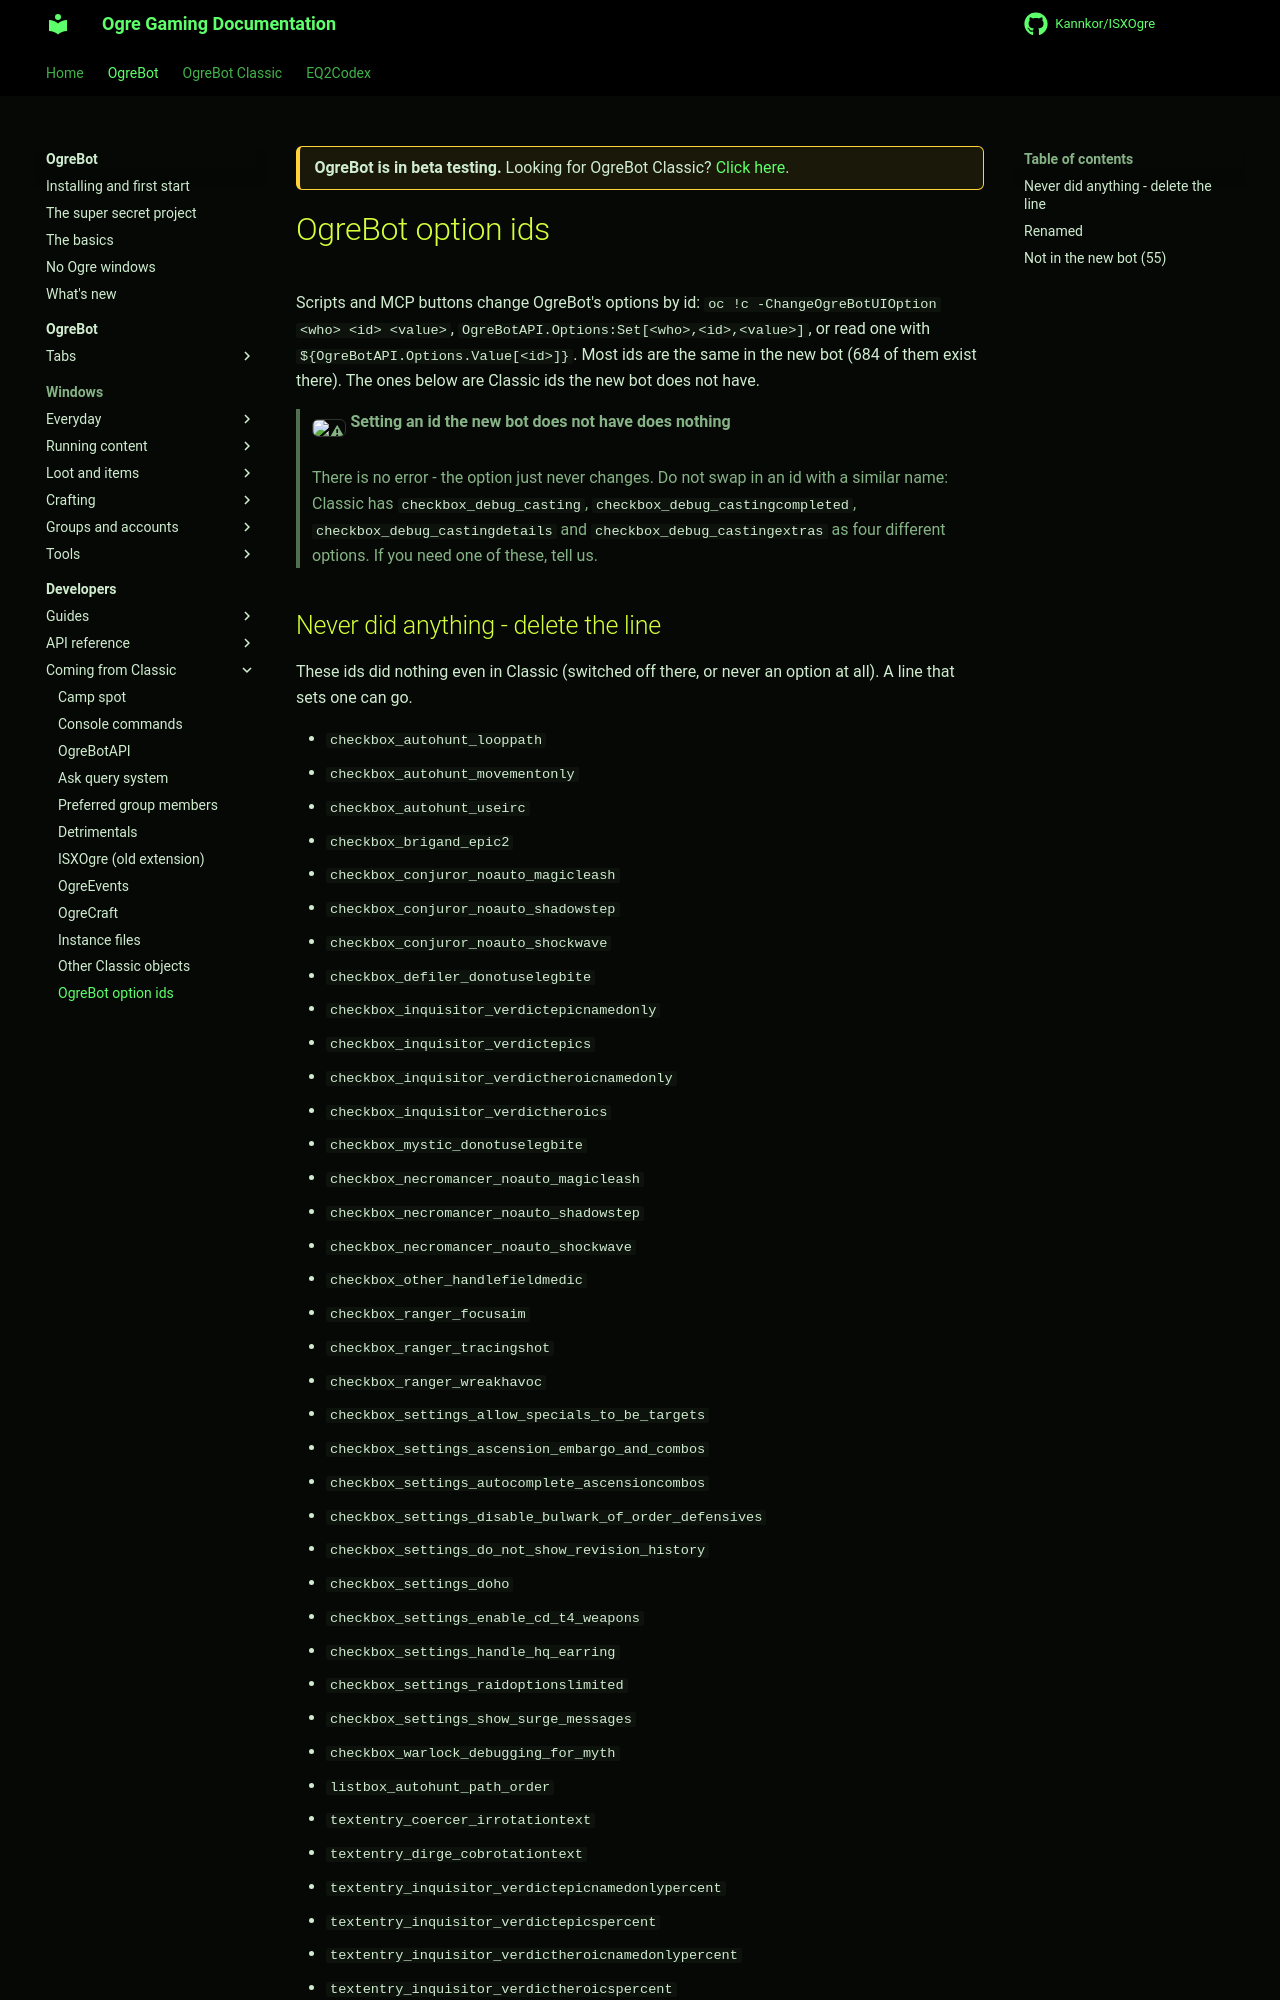

repository: Kannkor/ISXOgre · page: EQ2/bot/developer/coming-from-classic/options/index.html · generator: mkdocs

<div class="ogre-beta" markdown>
**OgreBot is in beta testing.** Looking for OgreBot Classic? [Click here](../../../index.md).
</div>

# OgreBot option ids

Scripts and MCP buttons change OgreBot's options by id: `oc !c -ChangeOgreBotUIOption <who> <id> <value>`, `OgreBotAPI.Options:Set[<who>,<id>,<value>]`, or read one with `${OgreBotAPI.Options.Value[<id>]}`. Most ids are the same in the new bot (684 of them exist there). The ones below are Classic ids the new bot does not have.

> **:warning: Setting an id the new bot does not have does nothing**
>
> There is no error - the option just never changes. Do not swap in an id with a similar name: Classic has `checkbox_debug_casting`, `checkbox_debug_castingcompleted`, `checkbox_debug_castingdetails` and `checkbox_debug_castingextras` as four different options. If you need one of these, tell us.
